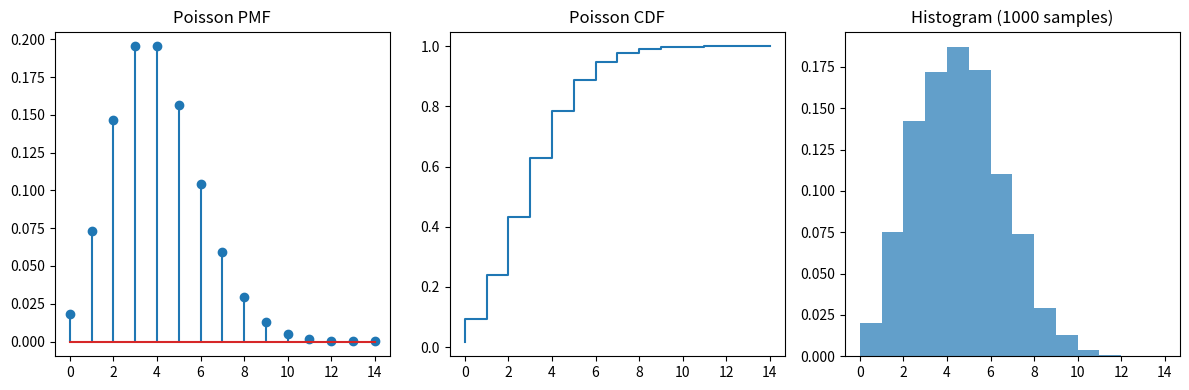
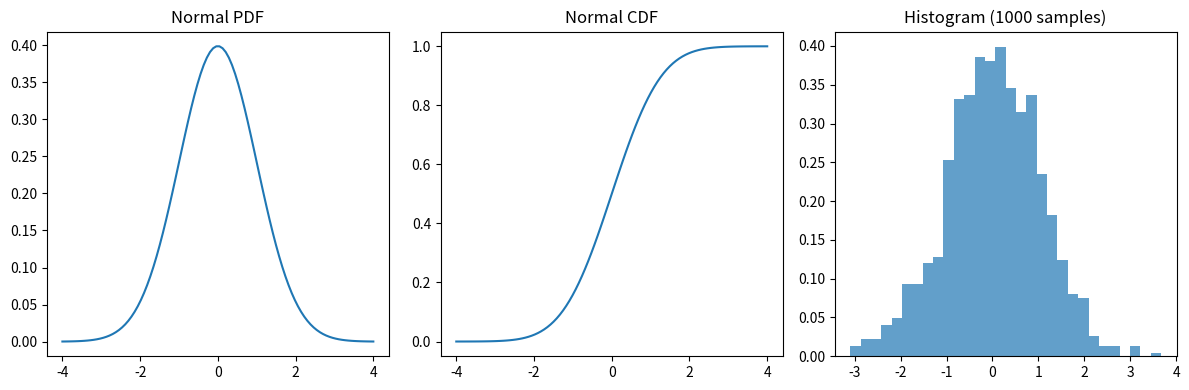

Reproduce these figures in Python, in order.
import numpy as np
import matplotlib.pyplot as plt
from scipy.stats import poisson

# parameter
lam = 4

# support (discrete values)
x = np.arange(0, 15)

# PMF and CDF
pmf = poisson.pmf(x, lam)
cdf = poisson.cdf(x, lam)

# random samples
samples = poisson.rvs(lam, size=1000)

# Plot
plt.figure(figsize=(12,4))

# PMF
plt.subplot(1,3,1)
plt.stem(x, pmf)
plt.title("Poisson PMF")

# CDF
plt.subplot(1,3,2)
plt.step(x, cdf)
plt.title("Poisson CDF")

# Histogram
plt.subplot(1,3,3)
plt.hist(samples, bins=range(15), density=True, alpha=0.7)
plt.title("Histogram (1000 samples)")

plt.tight_layout()
plt.show()

from scipy.stats import norm

# parameters
mu, sigma = 0, 1

# range
x = np.linspace(-4, 4, 100)

# PDF and CDF
pdf = norm.pdf(x, mu, sigma)
cdf = norm.cdf(x, mu, sigma)

# random samples
samples = norm.rvs(mu, sigma, size=1000)

# Plot
plt.figure(figsize=(12,4))

# PDF (not PMF for continuous!)
plt.subplot(1,3,1)
plt.plot(x, pdf)
plt.title("Normal PDF")

# CDF
plt.subplot(1,3,2)
plt.plot(x, cdf)
plt.title("Normal CDF")

# Histogram
plt.subplot(1,3,3)
plt.hist(samples, bins=30, density=True, alpha=0.7)
plt.title("Histogram (1000 samples)")

plt.tight_layout()
plt.show()

from scipy.stats import ks_2samp

# generate two datasets
data1 = np.random.normal(0, 1, 1000)
data2 = np.random.normal(0, 1, 1000)   # same distribution

# KS test
stat, p_value = ks_2samp(data1, data2)

print("KS statistic:", stat)
print("p-value:", p_value)
